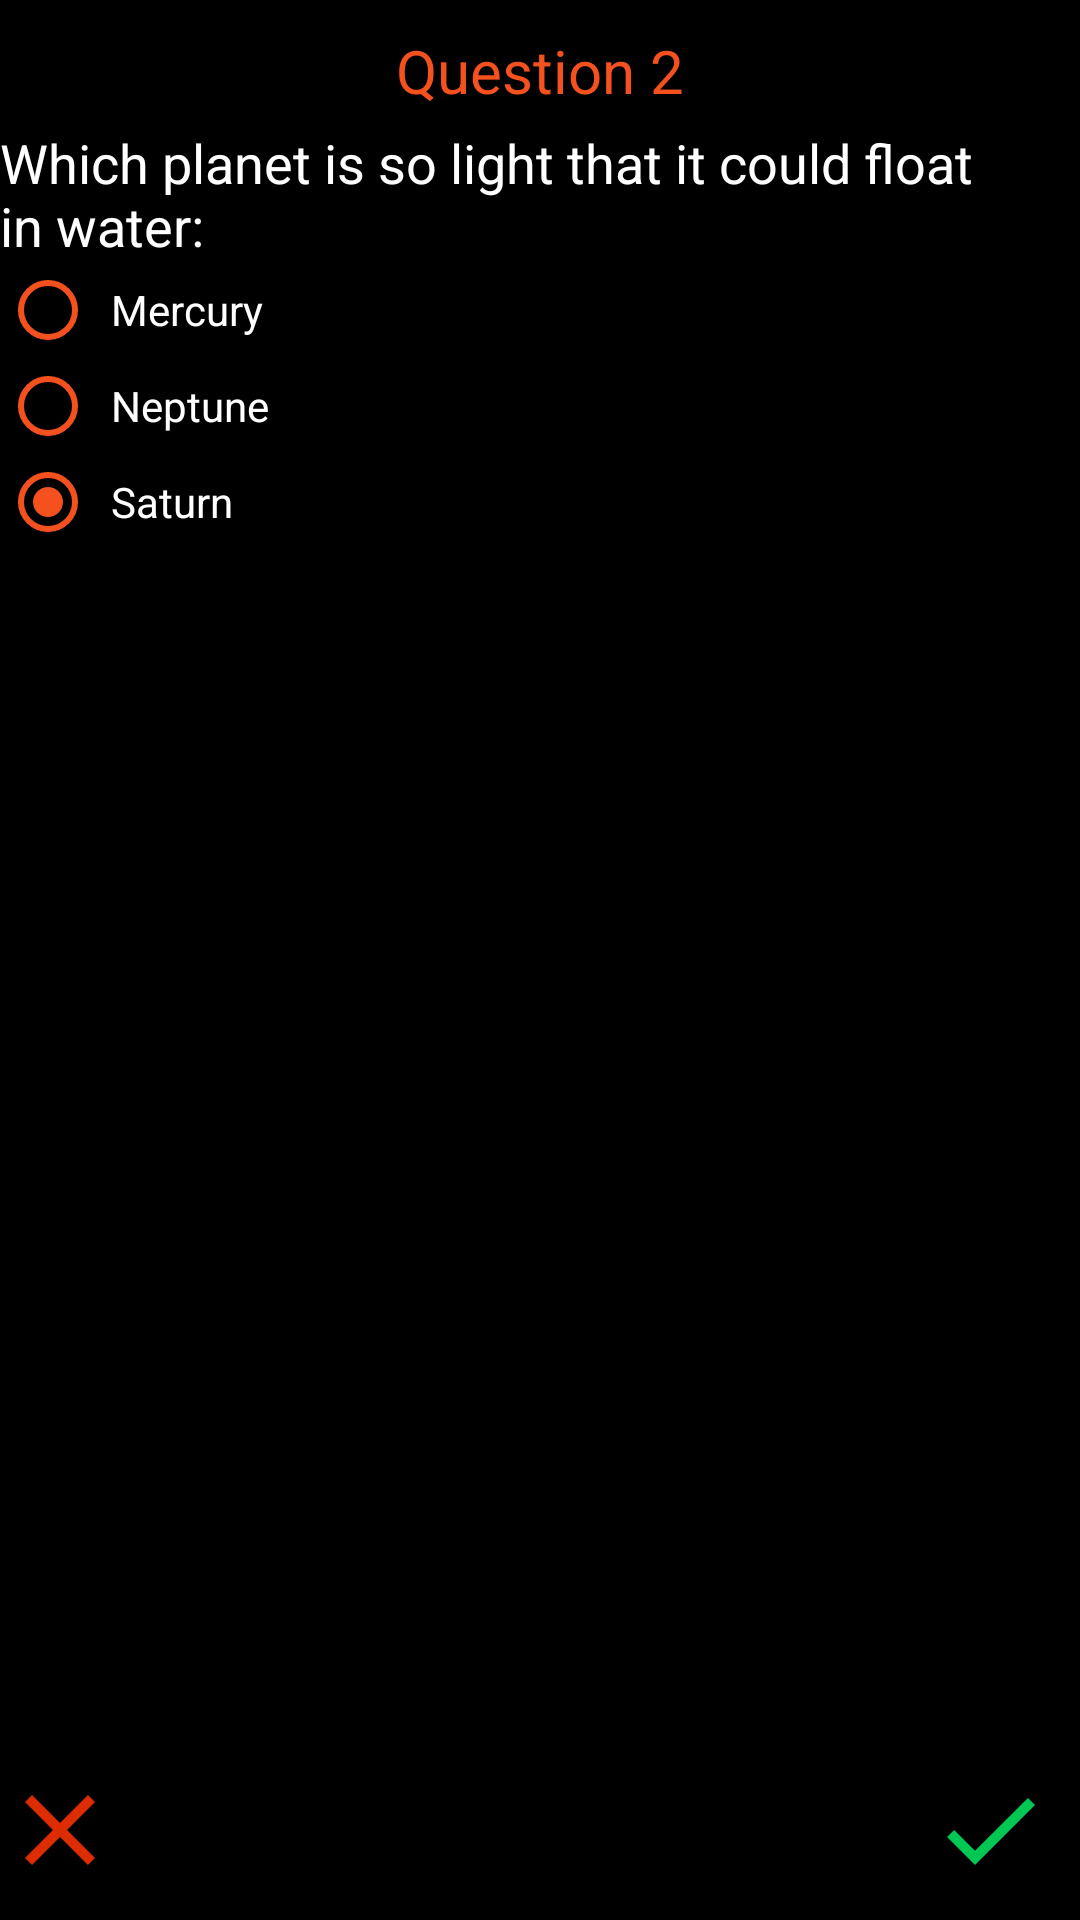

Produce the Android XML layout that renders to this screen, including the resource entries it uses.
<!-- AndroidManifest.xml: application theme AppTheme -->
<!-- res/layout/activity_planets_size.xml -->
<?xml version="1.0" encoding="utf-8"?>
<RelativeLayout xmlns:android="http://schemas.android.com/apk/res/android"
    xmlns:tools="http://schemas.android.com/tools"
    android:id="@+id/activity_planets_size"
    android:background="@color/black"
    style="@style/MatchParent"
    tools:context="com.example.android.solarsystemquiz.PlanetsSize">

    <LinearLayout
        android:id="@+id/linearLayout"
        style="@style/VerticalLayout">

        <TextView
            style="@style/WrapContent.SansSerifOrange.QuestionTitle"
            android:layout_gravity="center_horizontal"
            android:text="@string/Q2" />

        <TextView
            style="@style/WrapContent.SansSerifWhite.QuestionText"
            android:text="@string/Question2" />

        <RadioGroup
            style="@style/VerticalLayout"
            android:id="@+id/secondQuestion">

            <RadioButton
                android:id="@+id/twoA"
                style="@style/WrapContent.RadioButton"
                android:text="@string/TwoA" />

            <RadioButton
                android:id="@+id/twoB"
                style="@style/WrapContent.RadioButton"
                android:text="@string/TwoB" />

            <RadioButton
                android:id="@+id/twoC"
                style="@style/WrapContent.RadioButton"
                android:text="@string/TwoC" />
        </RadioGroup>

    </LinearLayout>

    <ImageView
        style="@style/Image"
       android:src="@drawable/allplanets"/>

    <ImageButton
        android:id="@+id/done"
        style="@style/WrapContent.CheckVector"
        android:onClick="startBrightestPlanet" />

    <ImageButton
        android:id="@+id/cancel"
        style="@style/WrapContent.ClearVector"
        android:onClick="startDiscoveryAndExploration" />
</RelativeLayout>
<!-- resources referenced by this layout -->
<resources>
  <color name="black">#000000</color>
  <string name="Q2">Question 2</string>
  <string name="Question2">Which planet is so light that it could float in water:</string>
  <string name="TwoA">Mercury</string>
  <string name="TwoB">Neptune</string>
  <string name="TwoC">Saturn</string>
  <style name="Image">
          <item name="android:layout_width">400dp</item>
          <item name="android:layout_height">150dp</item>
          <item name="android:layout_centerHorizontal">@bool/layout_centerHorizontal</item>
          <item name="android:layout_alignParentBottom">@bool/layout_alignParentBottom</item>
          <item name="android:layout_marginBottom">@dimen/layout_marginBottom</item>
      </style>
  <style name="MatchParent">
          <item name="android:layout_width">match_parent</item>
          <item name="android:layout_height">match_parent</item>
      </style>
  <style name="VerticalLayout">
          <item name="android:layout_width">wrap_content</item>
          <item name="android:layout_height">wrap_content</item>
          <item name="android:layout_centerHorizontal">@bool/layout_centerHorizontal</item>
          <item name="android:orientation">vertical</item>
      </style>
  <style name="WrapContent.ClearVector">
          <item name="android:background">@drawable/ic_clear_black_24dp</item>
          <item name="android:layout_alignParentBottom">@bool/layout_alignParentBottom</item>
          <item name="android:layout_marginBottom">@dimen/layout_marginBottom</item>
          <item name="android:layout_marginRight">@dimen/layout_marginRight</item>
      </style>
  <style name="WrapContent.RadioButton">
          <item name="android:textAppearance">?android:textAppearanceSmall</item>
          <item name="android:buttonTint">@color/light_orange</item>
          <item name="android:textColor">@color/white</item>
          <item name="android:checked">true</item>
          <item name="android:paddingLeft">5dp</item>
      </style>
  <style name="WrapContent.SansSerifOrange.QuestionTitle">
          <item name="android:textSize">@dimen/textSizeTitle</item>
          <item name="android:layout_marginTop">@dimen/marginTopText</item>
          <item name="android:layout_marginBottom">@dimen/marginBottomText</item>
      </style>
  <style name="WrapContent.SansSerifWhite.QuestionText">
          <item name="android:textAppearance">?android:textAppearanceMedium</item>
          <item name="android:layout_marginRight">30dp</item>
      </style>
  <style name="AppTheme" parent="Theme.AppCompat.Light.NoActionBar">
          
          <item name="colorPrimary">@color/colorPrimary</item>
          <item name="colorPrimaryDark">@color/colorPrimaryDark</item>
          <item name="colorAccent">@color/colorAccent</item>
          <item name="android:statusBarColor">@android:color/black</item>
      </style>
      T
  <dimen name="layout_marginBottom">10dp</dimen>
  <!-- drawable ic_check_black_24dp (drawable) -->
  <vector xmlns:android="http://schemas.android.com/apk/res/android"
          android:width="40dp"
          android:height="40dp"
          android:viewportWidth="24.0"
          android:viewportHeight="24.0">
      <path
          android:fillColor="#00C853"
          android:pathData="M9,16.17L4.83,12l-1.42,1.41L9,19 21,7l-1.41,-1.41z"/>
  </vector>
  <dimen name="layout_marginRight">10dp</dimen>
  <color name="light_orange">#F4511E</color>
  <color name="white">#FFFFFF</color>
  <dimen name="textSizeTitle">20sp</dimen>
  <dimen name="marginTopText">10dp</dimen>
  <dimen name="marginBottomText">5dp</dimen>
  <color name="colorPrimary">#3F51B5</color>
  <color name="colorPrimaryDark">#303F9F</color>
  <color name="colorAccent">#FF4081</color>
</resources>
